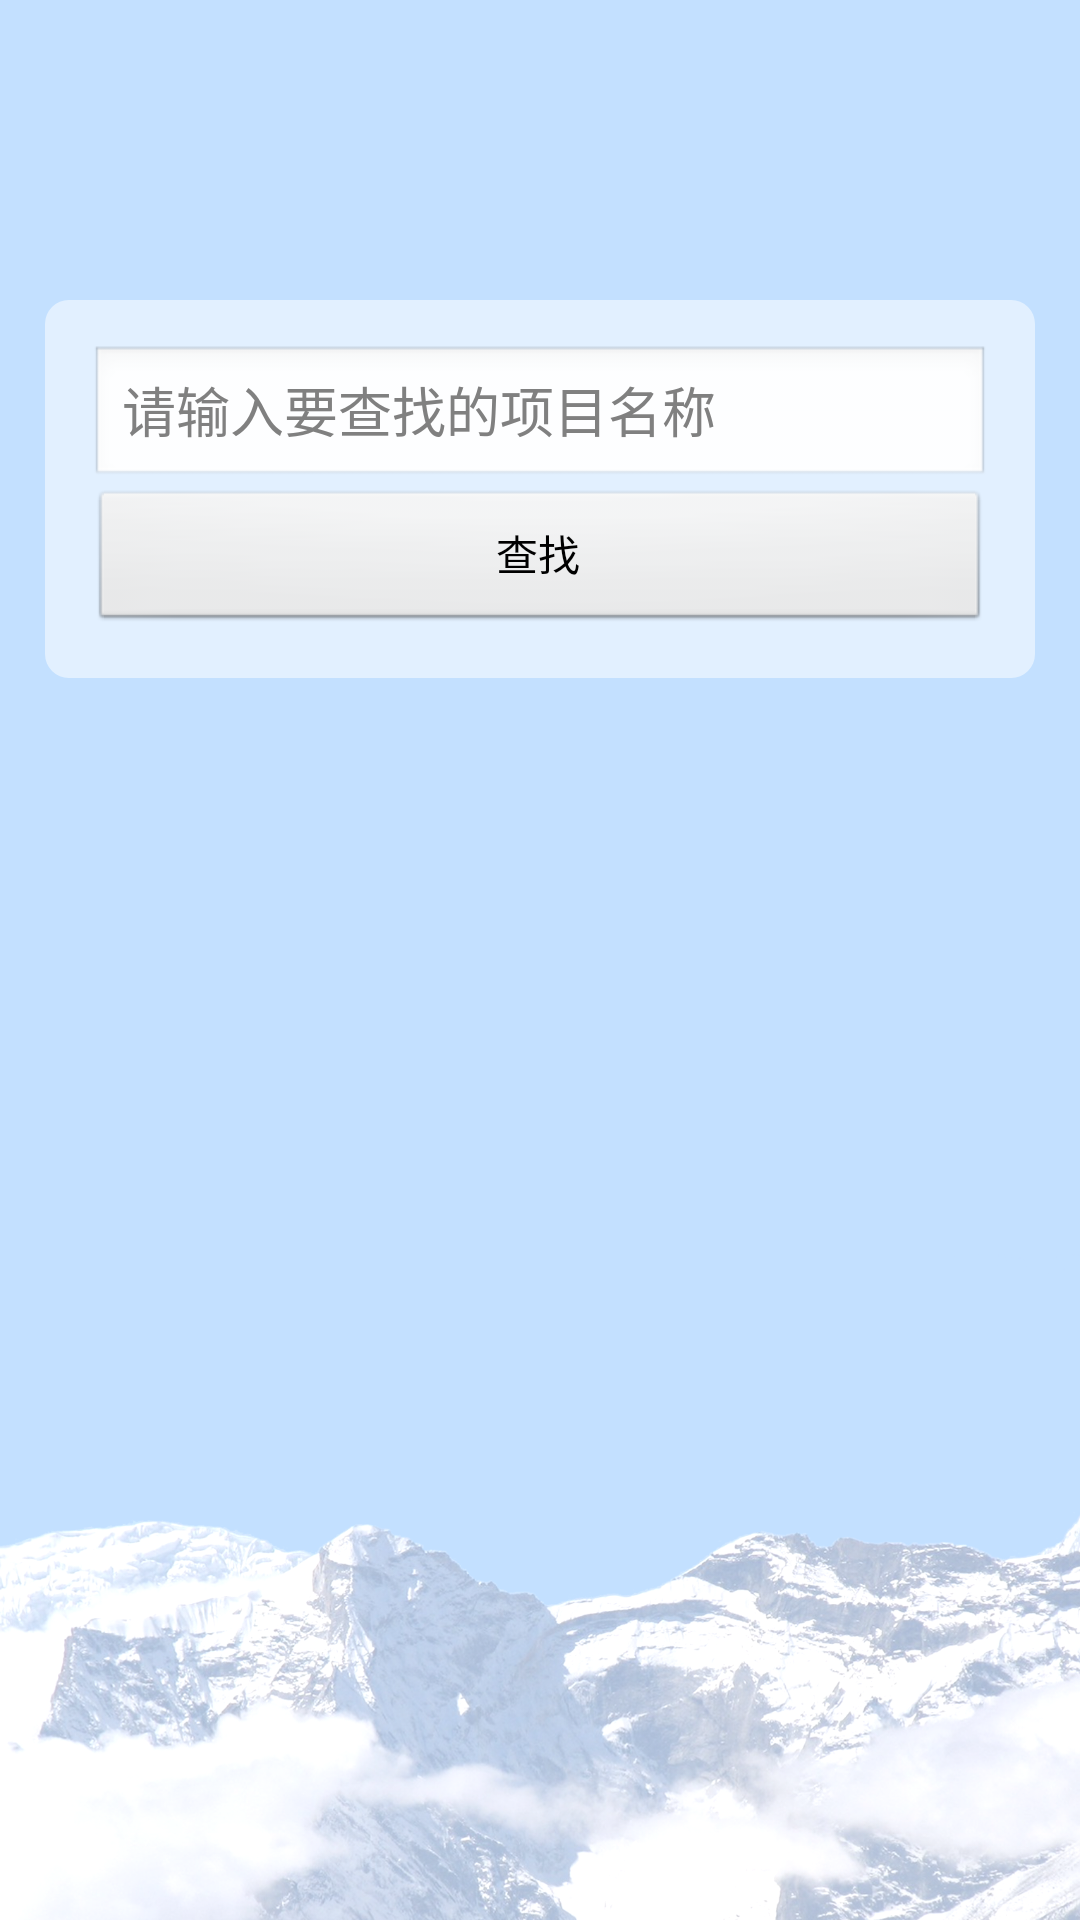

Here is an Android app screen rendered from its layout file. Give the layout XML and the strings, colors and styles it references.
<!-- AndroidManifest.xml: application theme AppTheme -->
<!-- res/layout/activity_prj_index.xml -->
<?xml version="1.0" encoding="utf-8"?>

<LinearLayout xmlns:android="http://schemas.android.com/apk/res/android"
    android:layout_width="match_parent"
    android:layout_height="match_parent"
    android:background="@drawable/bg"
    android:orientation="vertical" >

    

    <RelativeLayout
        android:id="@+id/login_div"
        android:layout_width="fill_parent"
        android:layout_height="wrap_content"
        android:layout_marginLeft="15dip"
        android:layout_marginRight="15dip"
        android:layout_marginTop="100dip"
        android:background="@drawable/background_login_div_bg"
        android:padding="15dip" >

        

        <EditText
            android:id="@+id/et_hello"
            android:layout_width="match_parent"
            android:layout_height="wrap_content"
            android:hint="请输入要查找的项目名称" />

        <Button
            android:id="@+id/button_find"
            android:layout_width="match_parent"
            android:layout_height="wrap_content"
            android:layout_below="@+id/et_hello"
            android:text="查找" />
    </RelativeLayout>

</LinearLayout>
<!-- resources referenced by this layout -->
<resources>
  <!-- drawable background_login (drawable) -->
  <?xml version="1.0" encoding="utf-8"?>
  
  <shape xmlns:android="http://schemas.android.com/apk/res/android">
  	<gradient 
  		android:startColor="#FFACDAE5"
  		android:endColor="#FF72CAE1"
  		android:angle="45"
  	/>
  </shape>
  <!-- drawable background_login_div_bg (drawable) -->
  <?xml version="1.0" encoding="UTF-8"?>
  
  <shape xmlns:android="http://schemas.android.com/apk/res/android">
  	<solid android:color="#85FFFFFF" />
  	
  	<corners android:topLeftRadius="8dp" android:topRightRadius="8dp"
  		android:bottomRightRadius="8dp" android:bottomLeftRadius="8dp"/>
  </shape>
  <!-- drawable bg: png bitmap (drawable-xxhdpi, 814160 bytes) -->
  <style name="AppTheme" parent="AppBaseTheme">
          
      </style>
  <style name="AppBaseTheme" parent="android:Theme.Light">
          
      </style>
</resources>
